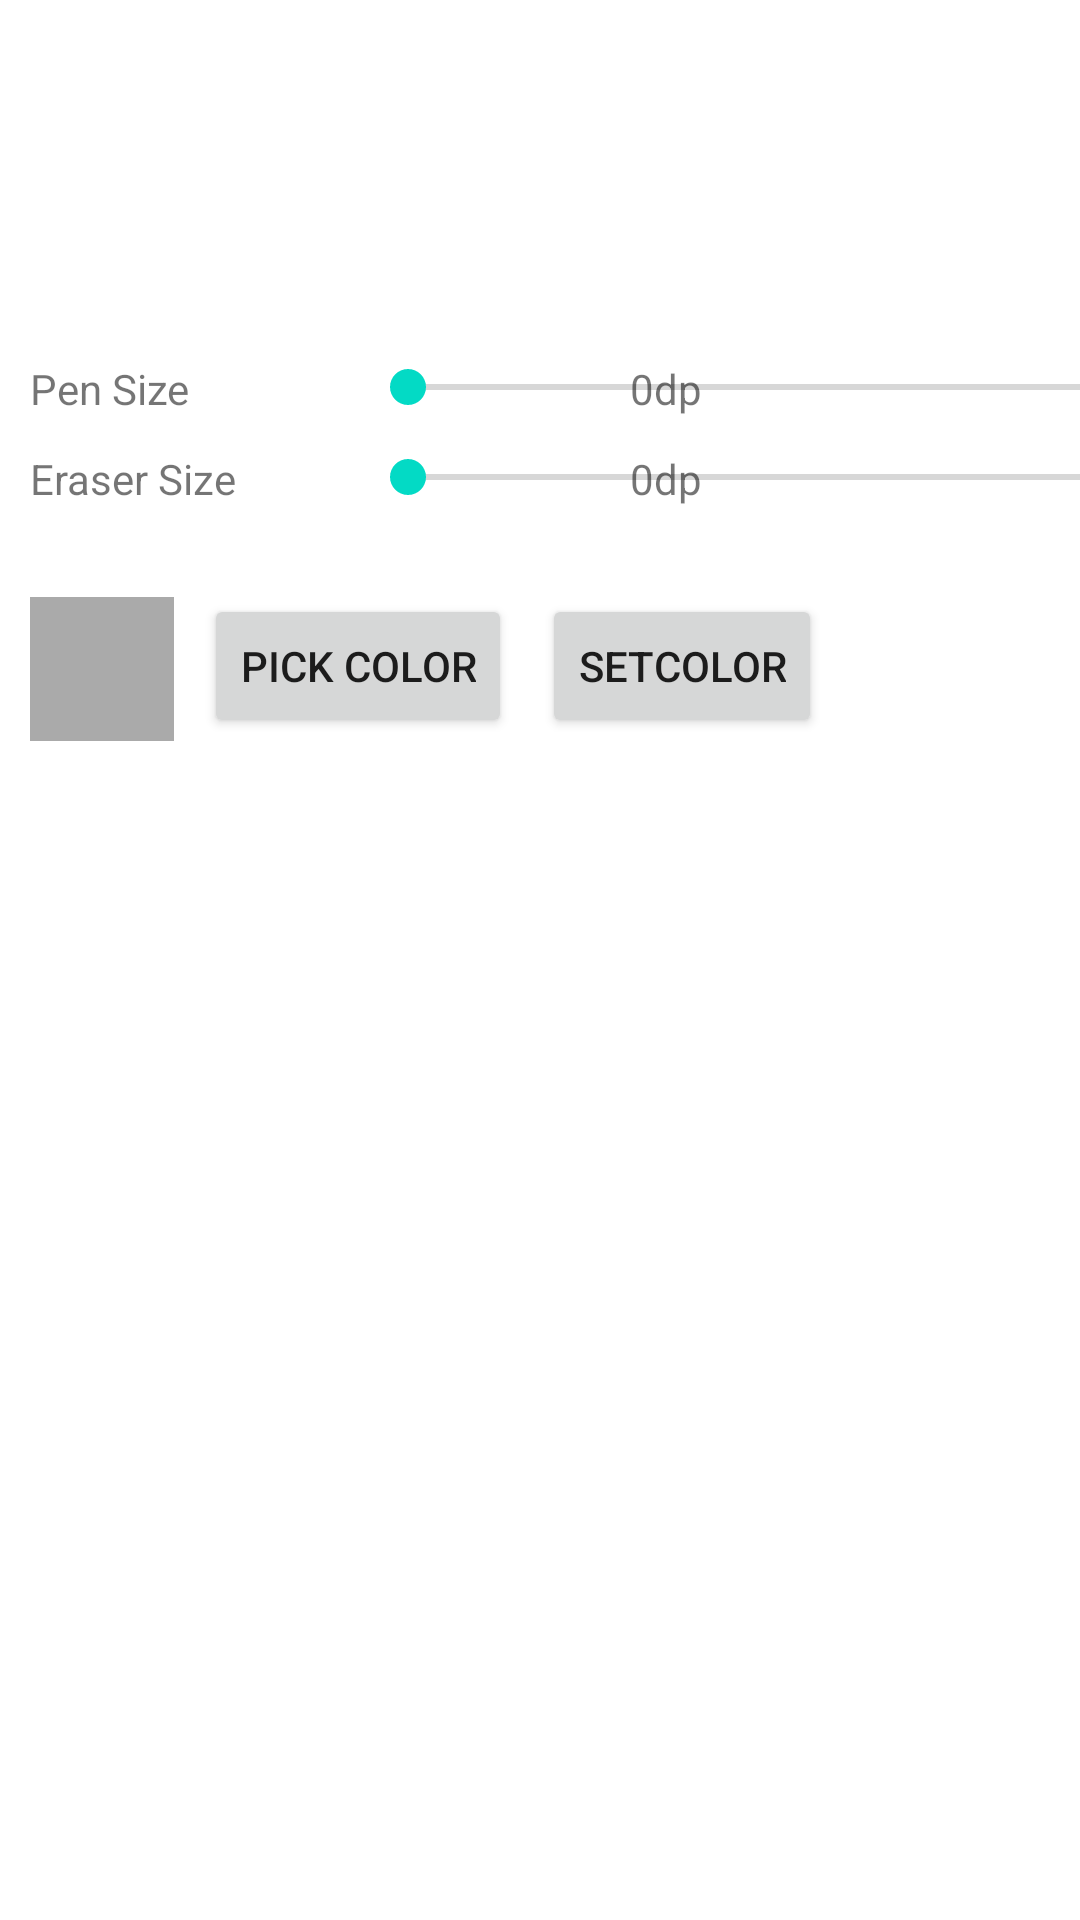

Produce the Android XML layout that renders to this screen, including the resource entries it uses.
<!-- AndroidManifest.xml: application theme Theme.InpaintingProject -->
<!-- res/layout/setting_dialog.xml -->
<?xml version="1.0" encoding="utf-8"?>
<androidx.constraintlayout.widget.ConstraintLayout xmlns:android="http://schemas.android.com/apk/res/android"
    xmlns:app="http://schemas.android.com/apk/res-auto"
    xmlns:tools="http://schemas.android.com/tools"
    android:layout_width="match_parent"
    android:layout_height="match_parent"
    android:id="@+id/settingFragment"
    tools:context="com.example.inpaintingproject.Entity.SettingFragment">

    <TextView
        android:id="@+id/pensize"
        android:layout_width="100dp"
        android:layout_height="wrap_content"
        android:layout_marginTop="120dp"
        android:layout_marginStart="10dp"
        android:text="Pen Size"
        app:layout_constraintStart_toStartOf="parent"
        app:layout_constraintTop_toTopOf="parent" />

    <TextView
        android:id="@+id/pensizeText"
        android:layout_width="wrap_content"
        android:layout_height="wrap_content"
        android:text="0dp"
        android:layout_marginTop="120dp"
        android:layout_marginStart="200dp"
        app:layout_constraintStart_toStartOf="@id/pensize"
        app:layout_constraintTop_toTopOf="parent" />

    <SeekBar
        android:id="@+id/penSizeBar"
        android:layout_width="300dp"
        android:layout_height="wrap_content"
        android:layout_marginStart="10dp"
        android:layout_marginTop="120dp"
        app:layout_constraintStart_toEndOf="@id/pensize"
        app:layout_constraintTop_toTopOf="parent" />

    <TextView
        android:id="@+id/eraserSize"
        android:layout_width="100dp"
        android:layout_height="wrap_content"
        android:text="Eraser Size"
        android:layout_marginStart="10dp"
        android:max="100"
        app:layout_constraintStart_toStartOf="parent"
        app:layout_constraintTop_toTopOf="@id/pensize"
        android:layout_marginTop="30dp" />

    <TextView
        android:id="@+id/eraserSizeText"
        android:layout_width="wrap_content"
        android:layout_height="wrap_content"
        android:text="0dp"
        app:layout_constraintTop_toTopOf="@id/pensize"
        app:layout_constraintStart_toStartOf="@id/eraserSize"
        android:layout_marginStart="200dp"
        android:layout_marginTop="30dp" />

    <SeekBar
        android:id="@+id/eraserSizeBar"
        android:layout_width="300dp"
        android:layout_height="wrap_content"
        android:layout_marginStart="10dp"
        android:layout_marginTop="30dp"
        android:max="100"
        app:layout_constraintStart_toEndOf="@id/eraserSize"
        app:layout_constraintTop_toTopOf="@id/penSizeBar"  />



    <Button
        android:id="@+id/pickColor"
        android:layout_width="wrap_content"
        android:layout_height="wrap_content"
        android:layout_marginStart="10dp"
        android:layout_marginTop="30dp"
        android:text="Pick Color"
        app:layout_constraintStart_toEndOf="@+id/preview_selected_color"
        app:layout_constraintTop_toBottomOf="@+id/eraserSizeBar" />

    <Button
        android:id="@+id/setColor"
        android:layout_width="wrap_content"
        android:layout_height="wrap_content"
        android:text="setColor"
        android:layout_marginTop="30dp"
        android:layout_marginStart="10dp"
        app:layout_constraintStart_toEndOf="@+id/pickColor"
        app:layout_constraintTop_toBottomOf="@+id/eraserSizeBar" />

    <View
        android:id="@+id/preview_selected_color"
        android:layout_width="48dp"
        android:layout_height="48dp"
        android:layout_gravity="center"
        android:layout_marginTop="30dp"
        android:layout_marginStart="10dp"
        android:background="@android:color/darker_gray"
        app:layout_constraintStart_toStartOf="parent"
        app:layout_constraintTop_toBottomOf="@+id/eraserSize" />




</androidx.constraintlayout.widget.ConstraintLayout>
<!-- resources referenced by this layout -->
<resources>
  <style name="Theme.InpaintingProject" parent="Theme.MaterialComponents.DayNight.DarkActionBar">
          
          <item name="colorPrimary">@color/purple_500</item>
          <item name="colorPrimaryVariant">@color/purple_700</item>
          <item name="colorOnPrimary">@color/white</item>
          
          <item name="colorSecondary">@color/teal_200</item>
          <item name="colorSecondaryVariant">@color/teal_700</item>
          <item name="colorOnSecondary">@color/black</item>
          
          <item name="android:statusBarColor" tools:targetApi="l">?attr/colorPrimaryVariant</item>
          
      </style>
  <!-- not gathered from this repository: default colours our renderer supplied (Android Studio template values) -->
  <color name="purple_500">#FF6200EE</color>
  <color name="purple_700">#FF3700B3</color>
  <color name="teal_200">#FF03DAC5</color>
  <color name="teal_700">#FF018786</color>
  <color name="black">#FF000000</color>
  <color name="white">#FFFFFFFF</color>
</resources>
